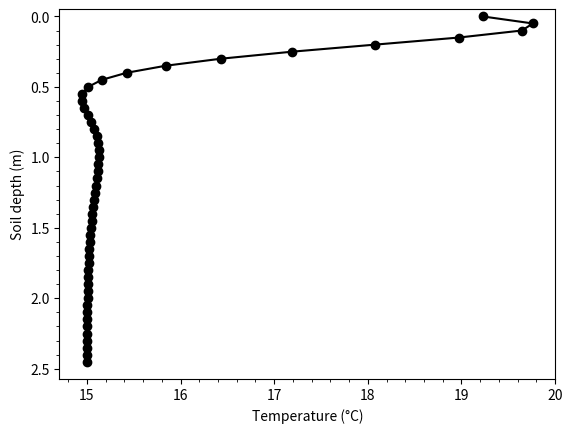
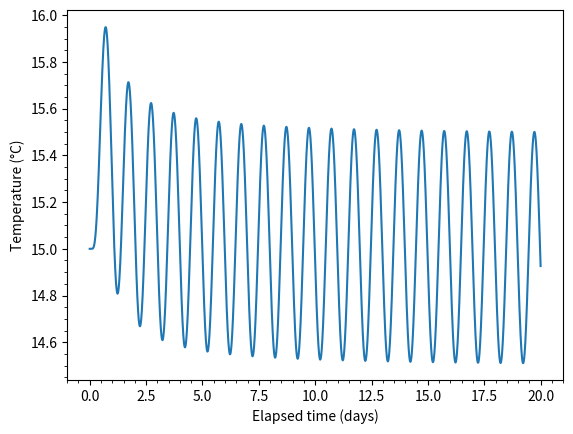

Reproduce these figures in Python, in order.
import numpy as np
import matplotlib.pyplot as plt

num_layers = 50 # number of soil layers
dz = 0.05 # thickness of each layer (metres)
depth = num_layers * dz # total depth of column (metres)
kappa = 1e-6 # thermal diffusivity of the soil (m^2/s)

T_mean = 15.0 # mean temperature of daily cycle (°C)
A = 10.0 # amplitude of daily cycle (°C)
P = 60*60*24 #period of cycle (1 day in seconds)
T_initial = 15.0 # starting temperature throughout the soil (°C)
T_surface  = 15.0 # fixed surface temperature (°C)
T_bottom   = 15.0 # fixed bottom temperature (°C)

# Create an array of temperatures, one per layer, all starting at T_initial
T = np.ones(num_layers) * T_initial

# Fix the boundary conditions (surface and bottom never change temperature)
T[0]  = T_surface # set the surface layer
T[-1] = T_bottom #set the bottom layer

dt = 600.0 # time step (seconds) -- 10 minutes
num_steps = 6*24*20 # number of time steps for 20 days assuming a 10 minute time step

T_output = [] #create an empty list
T_output.append(T.copy()) #record the initial temperatures with a copy of T

for step in range(1, num_steps + 1):

    #current time in seconds
    t = step * dt

    # Surface temperature now varies with time as a sine wave
    T[0] = T_mean + A * np.sin(2 * np.pi * t / P)

    T_new = T.copy() # start with current temperatures

    # Update every interior layer (not the surface or bottom -- those are fixed)
    for i in range(1, num_layers - 1):

        # The update rule:
        # If neighbours are warmer on average, this layer warms up a little.
        # If neighbours are cooler on average, this layer cools down a little.
        T_new[i] = T[i] + kappa * (dt / dz**2) * (T[i+1] - 2*T[i] + T[i-1])

    T = T_new #set the temperature to T_new before looping around again
    T_output.append(T.copy()) #record the current temperatures with a copy of T

plot_step = 350 #choose which time step to plot
plot_depth = np.arange(0, depth, dz) #depth of each layer
plt.plot(T_output[plot_step],plot_depth,'ok-') #plot layer temperature versus depth
plt.xlabel('Temperature (°C)') #label the x-axis
plt.ylabel('Soil depth (m)') #label the y-axis
plt.ylim(bottom=-0.05) #limit the y-axis
plt.gca().invert_yaxis() #switch the direction of the y-axis
plt.minorticks_on()

depth_index = 10   # index of the layer you want to plot
time_series = [T[depth_index] for T in T_output] #bit of Python magic to extract the values
time_plot = np.arange(0, num_steps * dt + 1, dt)/(60*60*24) #time in days
plt.plot(time_plot,time_series) #plot the temperature over time for the given layer
plt.xlabel('Elapsed time (days)') #label the y-axis
plt.ylabel('Temperature (°C)') #label the x-axis
plt.minorticks_on()
